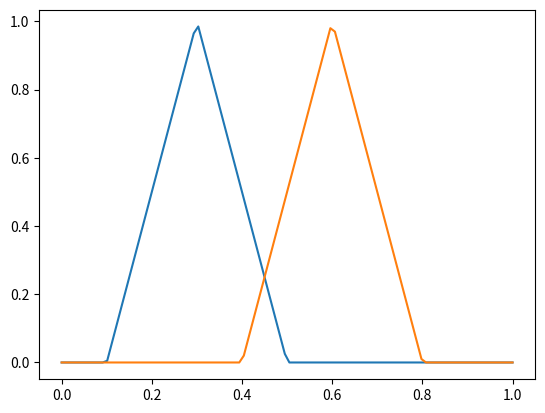
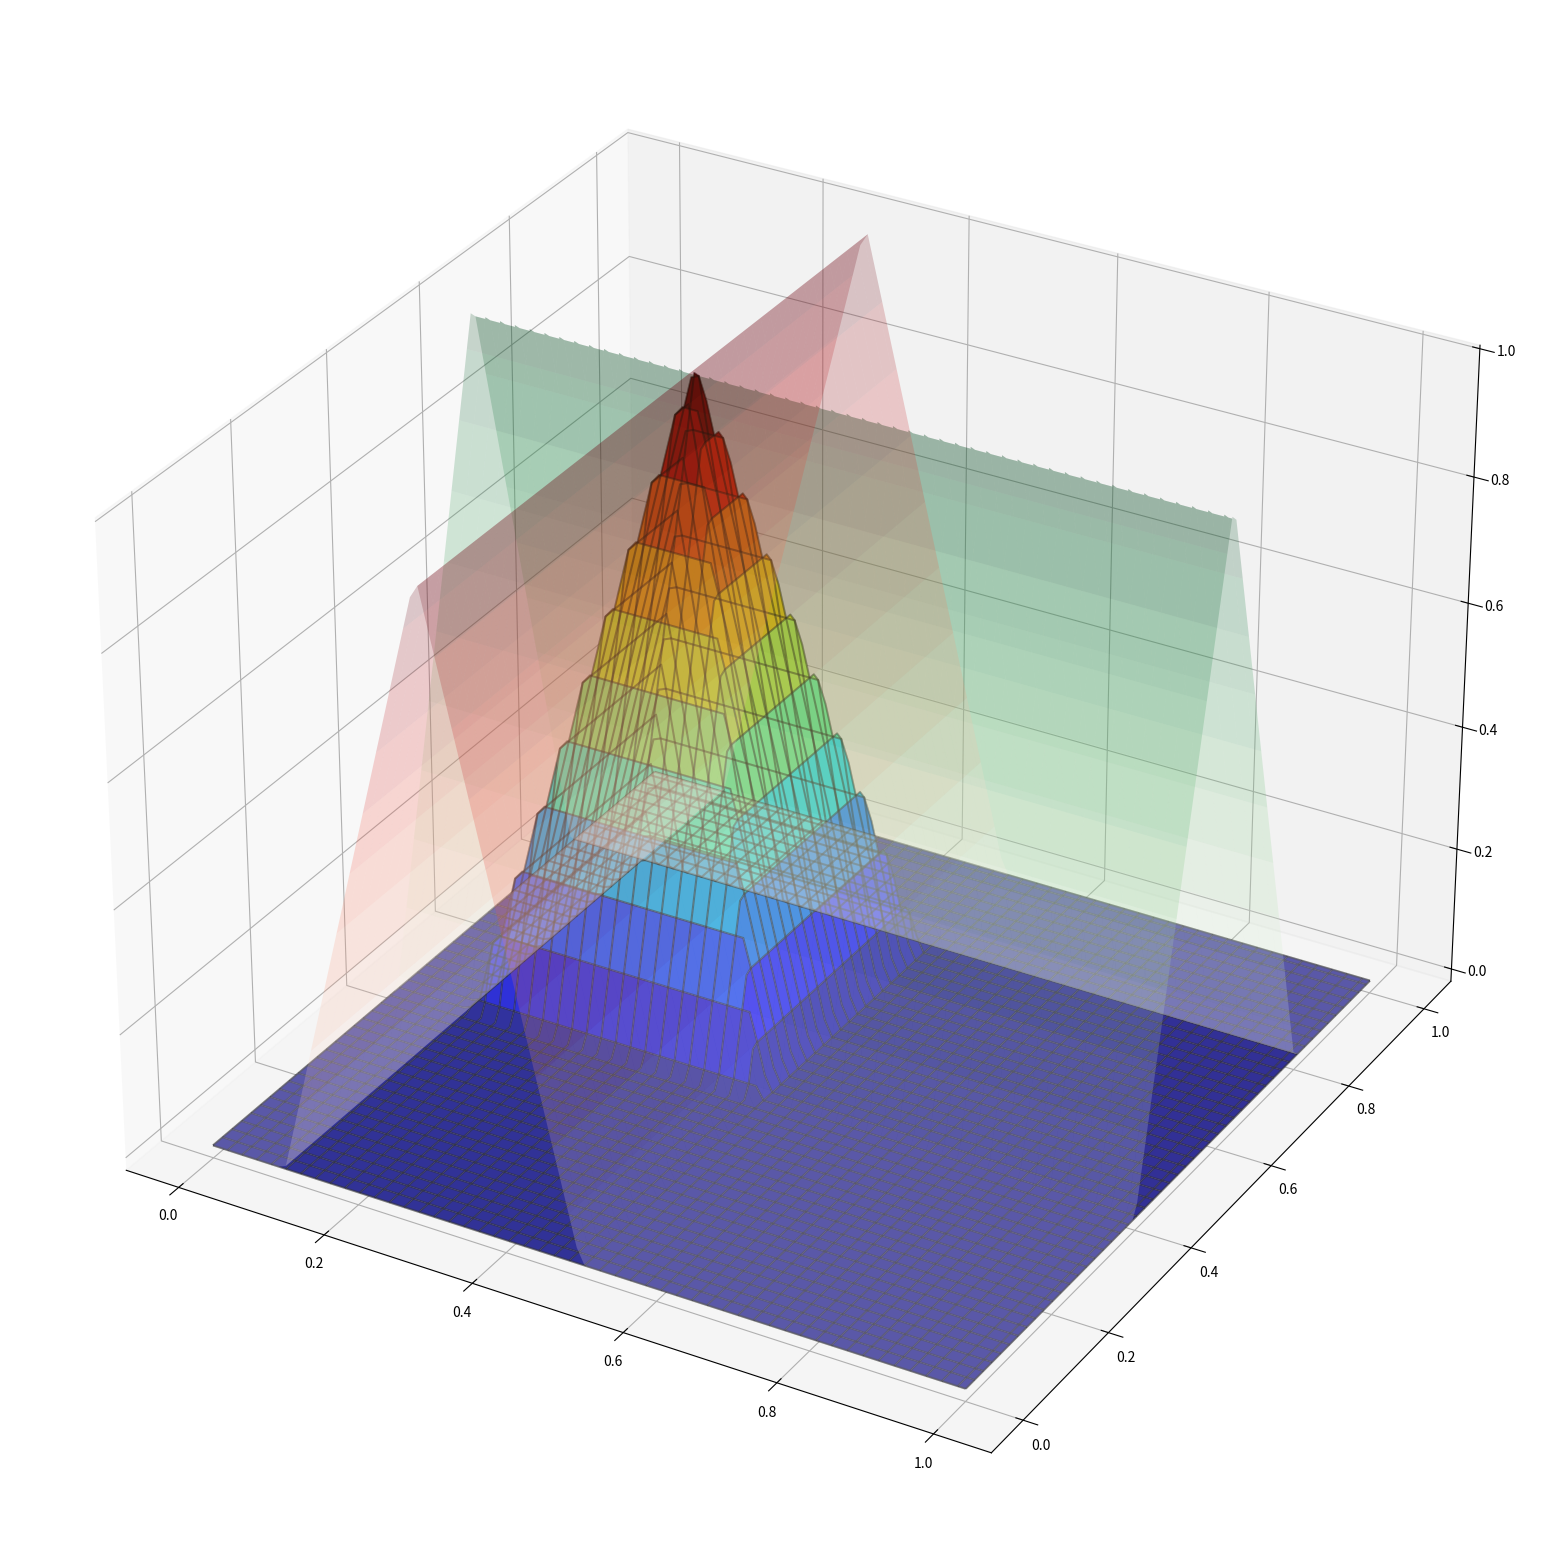

Write Python code to recreate these figures, in order.
import numpy as np
import matplotlib.pyplot as plt


# Triangular membership function vectorized
def triangular(x, a, b, c):
    return np.fmax(np.fmin((x - a) / (b - a), (c - x) / (c - b)), 0)

def main():
    # Initialize X the same between 0 and 1
    X = np.linspace(0, 1, 100)
    # Define two triangular membership functions as lambda functions
    mu1 = lambda x: triangular(x, 0.1, 0.3, 0.5)
    mu2 = lambda x: triangular(x, 0.4, 0.6, 0.8)
    print(max(mu1(X)))
    #
    plt.plot(X, mu1(X), label="Triangular")
    plt.plot(X, mu2(X), label="Triangular")
    # Create mesh
    X, Y = np.meshgrid(X, X)
    # Compute t-norm
    Z = np.fmin(mu1(X), mu2(Y))
    # Plot the result as a surface
    fig = plt.figure(figsize=(20, 20))
    ax = fig.add_subplot(111, projection='3d')
    # Other cmap options: 'viridis', 'plasma', 'inferno', 'magma', 'cividis'
    ax.plot_surface(X, Y, Z, cmap='jet')
    # Show wireframe
    ax.plot_wireframe(X, Y, Z, color='black', rstride=2, cstride=2, alpha=0.5)
    # Show other membership functions as well (with different colors, green and red colors)
    ax.plot_surface(X, Y, mu1(X), cmap='Reds', alpha=0.2)
    ax.plot_surface(X, Y, mu2(Y), cmap='Greens', alpha=0.2)


    plt.show()


if __name__ == "__main__":
    main()
